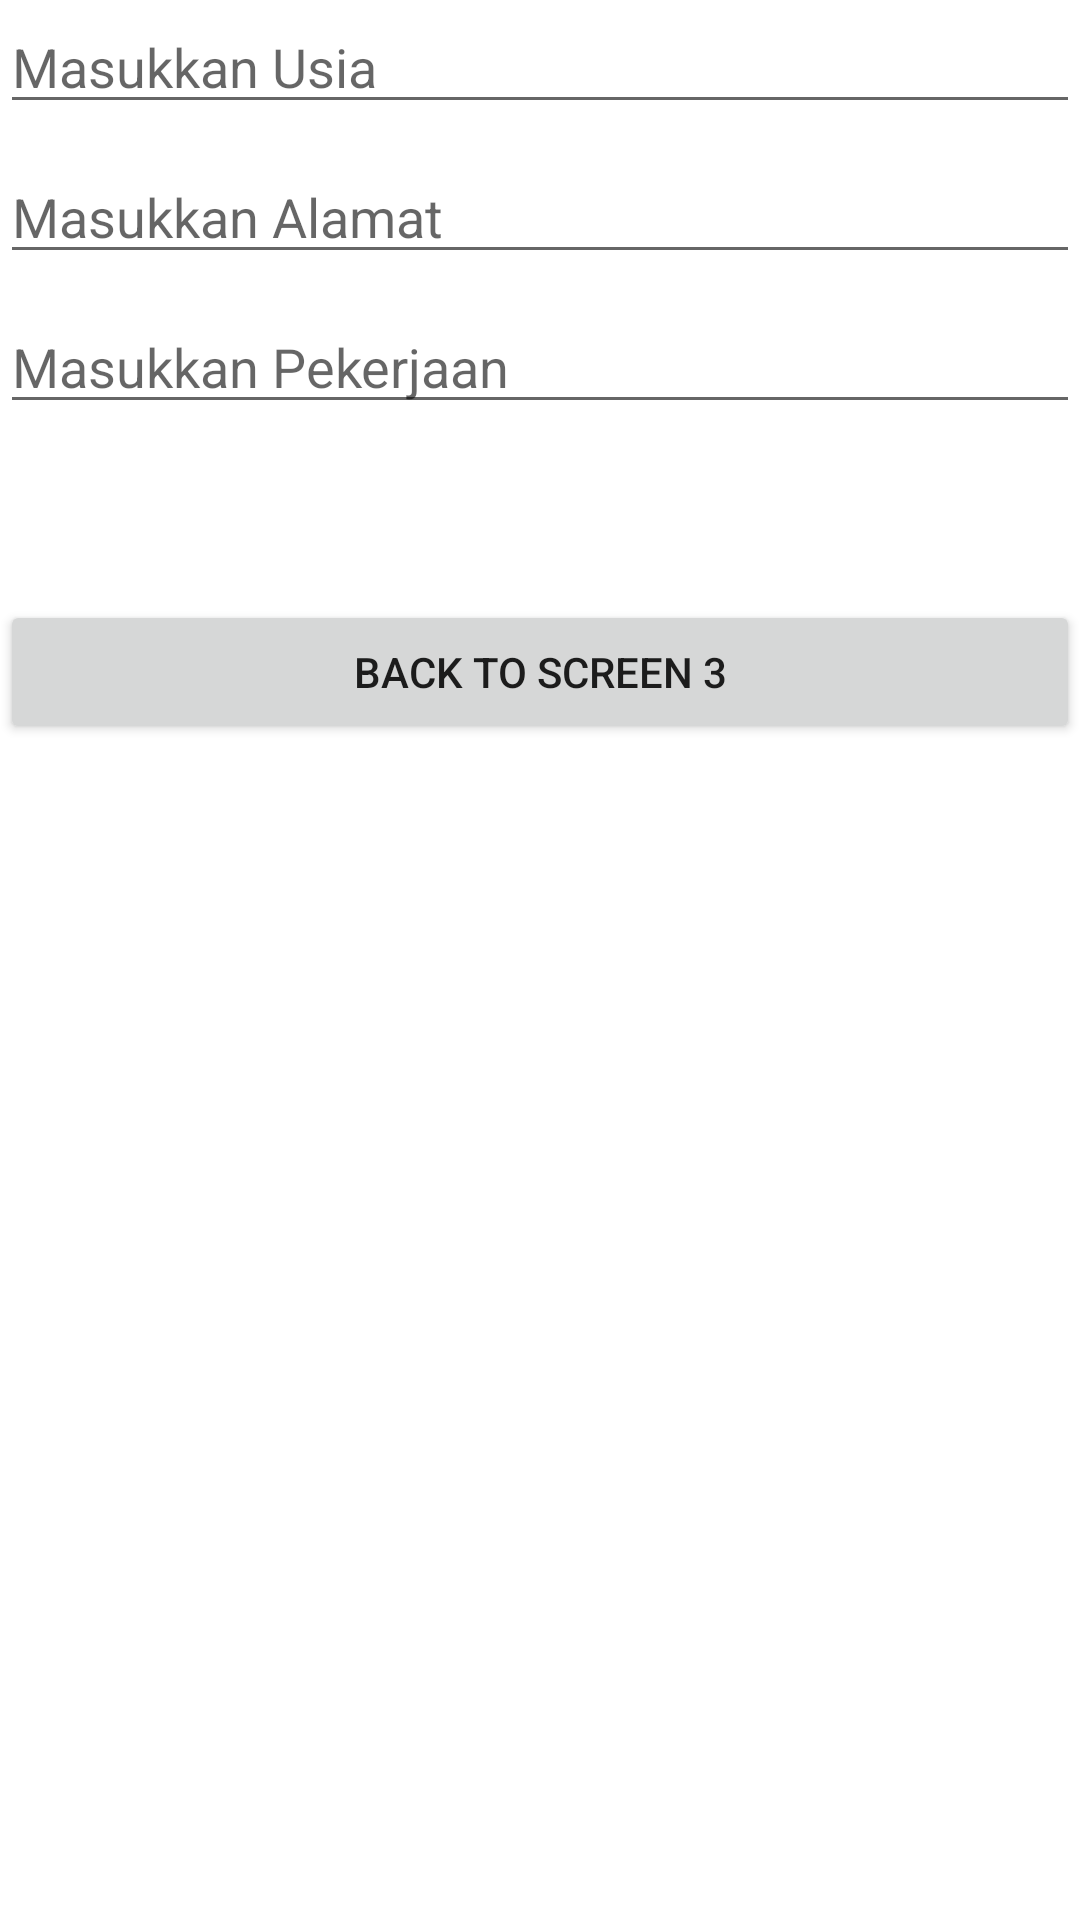

Here is an Android app screen rendered from its layout file. Give the layout XML and the strings, colors and styles it references.
<!-- AndroidManifest.xml: application theme Theme.ChallangePart3 -->
<!-- res/layout/fragment_screen4.xml -->
<?xml version="1.0" encoding="utf-8"?>
<FrameLayout xmlns:android="http://schemas.android.com/apk/res/android"
    xmlns:tools="http://schemas.android.com/tools"
    android:layout_width="match_parent"
    android:layout_height="match_parent"
    android:id="@+id/layout_screen4"
    tools:context=".Screen4">

    
    <EditText
        android:id="@+id/usia"
        android:inputType="number"
        android:hint="Masukkan Usia"
        android:layout_width="match_parent"
        android:layout_height="wrap_content"/>
    <EditText
        android:id="@+id/alamat"
        android:layout_marginTop="50dp"
        android:hint="Masukkan Alamat"
        android:layout_width="match_parent"
        android:layout_height="wrap_content"/>
    <EditText
        android:id="@+id/pekerjaan"
        android:layout_marginTop="100dp"
        android:hint="Masukkan Pekerjaan"
        android:layout_width="match_parent"
        android:layout_height="wrap_content"/>
    <Button
        android:id="@+id/BackToScreen3"
        android:layout_marginTop="200dp"
        android:text="Back To Screen 3"
        android:layout_width="match_parent"
        android:layout_height="wrap_content"/>
    <TextView
        android:id="@+id/namascreen4"
        android:textSize="1dp"
        android:text="nama"
        android:layout_marginTop="5000dp"
        android:layout_width="wrap_content"
        android:layout_height="wrap_content"/>

</FrameLayout>
<!-- resources referenced by this layout -->
<resources>
  <style name="Theme.ChallangePart3" parent="Theme.MaterialComponents.DayNight.DarkActionBar">
          
          <item name="colorPrimary">@color/purple_500</item>
          <item name="colorPrimaryVariant">@color/purple_700</item>
          <item name="colorOnPrimary">@color/white</item>
          
          <item name="colorSecondary">@color/teal_200</item>
          <item name="colorSecondaryVariant">@color/teal_700</item>
          <item name="colorOnSecondary">@color/black</item>
          
          <item name="android:statusBarColor" tools:targetApi="l">?attr/colorPrimaryVariant</item>
          
      </style>
  <!-- not gathered from this repository: default colours our renderer supplied (Android Studio template values) -->
  <color name="purple_500">#FF6200EE</color>
  <color name="purple_700">#FF3700B3</color>
  <color name="teal_200">#FF03DAC5</color>
  <color name="teal_700">#FF018786</color>
  <color name="black">#FF000000</color>
  <color name="white">#FFFFFFFF</color>
</resources>
